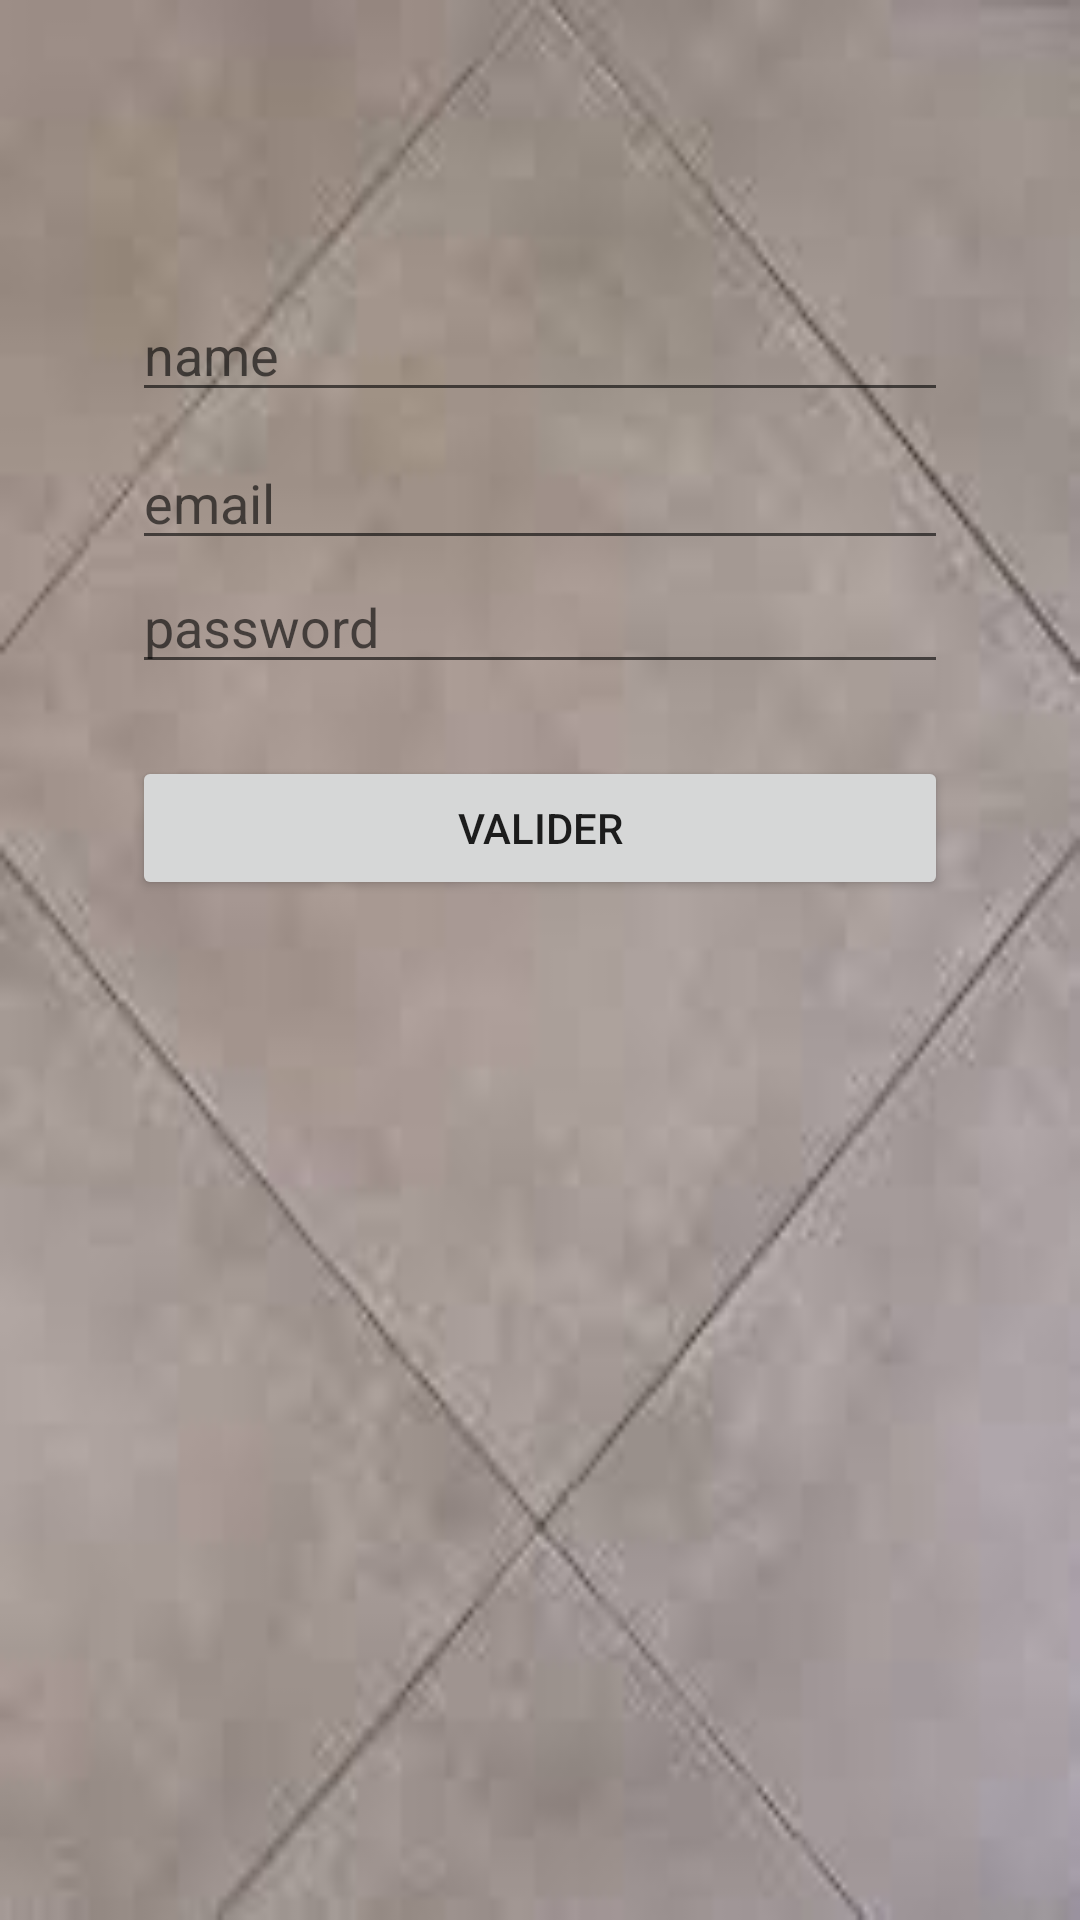

This screen was rendered from an Android layout file. Write that file and the resources it references.
<!-- AndroidManifest.xml: application theme AppTheme.NoActionBar -->
<!-- res/layout/activity_register.xml -->
<?xml version="1.0" encoding="utf-8"?>

<LinearLayout xmlns:android="http://schemas.android.com/apk/res/android"

    android:layout_width="match_parent"
    android:id="@+id/linear"
    android:layout_height="match_parent"
    android:background="@drawable/gris"
    android:gravity="center_horizontal"
    android:orientation="vertical"
    android:paddingBottom="32dp"
    android:paddingLeft="20dp"
    android:paddingRight="20dp"
    android:paddingTop="32dp" >
    <ScrollView
        xmlns:android="http://schemas.android.com/apk/res/android"
        android:layout_width="fill_parent"
        android:layout_height="fill_parent"
        android:fitsSystemWindows="true">

        <LinearLayout
            android:background="@drawable/transparent_background"
            android:orientation="vertical"
            android:layout_width="match_parent"
            android:layout_height="wrap_content"
            android:paddingTop="56dp"
            android:paddingLeft="24dp"
            android:paddingRight="24dp">

            
            <EditText android:id="@+id/nomedit_register"
                android:layout_marginTop="8dp"
                android:layout_marginBottom="8dp"
                android:layout_width="match_parent"
                android:layout_height="wrap_content"
                android:inputType="textCapWords"
                android:hint="name" />

            
            <EditText android:id="@+id/emailedit_register"
                android:layout_width="match_parent"
                android:layout_height="wrap_content"
                android:inputType="textEmailAddress"
                android:hint="email"/>
            
            <EditText android:id="@+id/passwdedit_register"
                android:layout_width="match_parent"
                android:layout_height="wrap_content"
                android:inputType="textPassword"
                android:hint="password"/>
            <Button
                android:id="@+id/vadider_register"
                android:layout_width="fill_parent"
                android:layout_height="wrap_content"
                android:layout_marginTop="24dp"
                android:layout_marginBottom="24dp"
                android:padding="12dp"
                android:text="Valider"/>

        </LinearLayout>
    </ScrollView>
</LinearLayout>
<!-- resources referenced by this layout -->
<resources>
  <!-- drawable gris: jpg bitmap (drawable, 3080 bytes) -->
  <style name="AppTheme.NoActionBar">
          <item name="windowActionBar">false</item>
          <item name="windowNoTitle">true</item>
      </style>
</resources>
